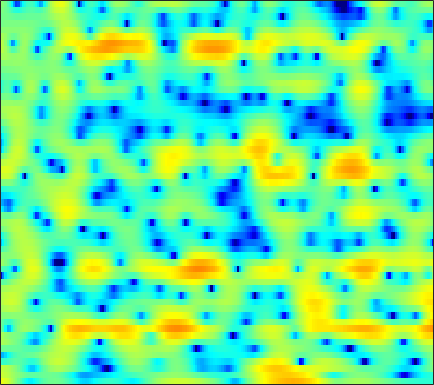

Data behind this chart, as committed beside it:
5.5109, 5.1127, 4.5028, 3.7903, 3.1888, 2.2816, 1.2429, 0.36645, -0.94193, -2.4056, -3.9538, -5.0965, -6.3981, -7.0605, -6.9893, -6.2726, -5.2423, -4.4458, -3.4651, -2.6339, -1.9641, -1.5701, -1.1696, -0.91383
3.703, 3.462, 3.083, 2.644, 2.28, 1.756, 1.203, 0.7841, 0.2341, -0.2903, -0.7629, -1.069, -1.399, -1.629, -1.729, -1.778, -1.738, -1.661, -1.518, -1.353, -1.193, -1.09, -0.9954, -0.9725
3.305, 3.055, 2.678, 2.242, 1.868, 1.292, 0.6112, 0.01711, -0.9109, -2.025, -3.372, -4.558, -6.337, -8.136, -9.083, -9.006, -7.488, -6.021, -4.152, -2.561, -1.253, -0.4505, 0.4043, 1.042
-3.815, -3.966, -3.705, -3.149, -2.699, -2.198, -1.885, -1.788, -1.854, -2.147, -2.638, -3.1, -3.766, -4.33, -4.538, -4.35, -3.633, -2.853, -1.685, -0.5292, 0.5262, 1.219, 1.998, 2.607
-10.32, -10.04, -8.337, -6.453, -5.26, -4.026, -3.135, -2.642, -2.168, -1.873, -1.692, -1.599, -1.489, -1.368, -1.246, -1.012, -0.6968, -0.4053, 0.03568, 0.513, 1.013, 1.384, 1.853, 2.266
-0.8224, -1.008, -1.151, -1.206, -1.215, -1.232, -1.288, -1.368, -1.52, -1.737, -2.013, -2.24, -2.531, -2.777, -2.893, -2.906, -2.733, -2.473, -1.968, -1.337, -0.636, -0.09808, 0.6128, 1.28
2.072, 1.795, 1.43, 1.062, 0.7806, 0.3759, -0.08721, -0.4959, -1.151, -1.984, -3.042, -4.027, -5.668, -7.768, -9.62, -11.89, -12.11, -10.59, -8.004, -5.712, -3.816, -2.614, -1.226, -0.01598
2.13, 1.617, 0.9782, 0.4688, 0.1946, -0.02878, -0.1597, -0.2807, -0.5483, -1.004, -1.727, -2.484, -3.79, -5.41, -6.729, -8.22, -8.615, -8.127, -7.027, -5.96, -5.071, -4.47, -3.608, -2.5
-0.4508, -2.5, -6.212, -10.11, -9.524, -5.801, -2.868, -1.358, 0.0003543, 0.7929, 1.163, 1.22, 1.088, 0.7712, 0.4534, -0.04612, -0.6253, -1.133, -1.983, -3.259, -5.284, -7.723, -14.14, -21.95
-0.9722, -1.933, -3.148, -3.857, -3.803, -3.012, -1.925, -1.156, -0.293, 0.3273, 0.7083, 0.852, 0.8866, 0.7701, 0.6155, 0.3333, -0.02775, -0.339, -0.7855, -1.288, -1.791, -2.099, -2.274, -2.019
0.416, 0.3972, 0.3655, 0.3493, 0.3605, 0.4306, 0.5244, 0.5678, 0.5806, 0.498, 0.3209, 0.1358, -0.1792, -0.546, -0.8193, -1.135, -1.388, -1.513, -1.578, -1.523, -1.382, -1.234, -0.9846, -0.6604
1.551, 1.952, 2.333, 2.573, 2.659, 2.657, 2.509, 2.302, 1.883, 1.271, 0.4566, -0.2925, -1.477, -2.813, -3.841, -4.987, -5.493, -5.34, -4.635, -3.676, -2.735, -2.117, -1.428, -0.9018
2.317, 2.89, 3.438, 3.783, 3.912, 3.9, 3.693, 3.408, 2.819, 1.97, 0.7905, -0.3609, -2.354, -5.124, -8.075, -14.28, -20.34, -14.02, -8.806, -5.91, -4.133, -3.218, -2.385, -1.897
2.38, 2.737, 3.115, 3.365, 3.476, 3.513, 3.409, 3.233, 2.85, 2.308, 1.572, 0.8944, -0.1551, -1.3, -2.158, -3.127, -3.714, -3.877, -3.818, -3.598, -3.444, -3.433, -3.603, -3.94
1.575, 1.673, 1.868, 2.079, 2.238, 2.442, 2.601, 2.665, 2.675, 2.583, 2.393, 2.186, 1.813, 1.373, 1.009, 0.4947, -0.02062, -0.4283, -1.047, -1.75, -2.58, -3.334, -4.607, -6.21
-1.79, -1.814, -1.429, -0.7534, -0.2045, 0.4884, 1.124, 1.556, 2.078, 2.5, 2.831, 3.009, 3.136, 3.112, 2.993, 2.689, 2.214, 1.761, 1.003, 0.03334, -1.151, -2.188, -3.793, -5.755
-22.71, -13.02, -7.58, -5.03, -3.891, -2.904, -2.107, -1.396, -0.2495, 1.012, 2.182, 2.908, 3.664, 4.114, 4.261, 4.203, 3.838, 3.39, 2.588, 1.525, 0.219, -0.8714, -2.433, -4.089
-2.221, -2.838, -3.348, -4.151, -5.376, -8.465, -14.48, -14.32, -6.701, -2.043, 0.9384, 2.493, 3.911, 4.758, 5.084, 5.157, 4.838, 4.334, 3.342, 2.012, 0.2898, -1.251, -3.584, -6.159
1.488, 0.8543, 0.03066, -0.8702, -1.629, -2.574, -3.097, -2.83, -1.563, 0.1454, 1.718, 2.698, 3.665, 4.239, 4.415, 4.31, 3.856, 3.252, 2.082, 0.487, -1.602, -3.594, -6.876, -11.24
0.387, 0.2862, 0.199, 0.2026, 0.2686, 0.413, 0.6738, 0.9631, 1.438, 1.99, 2.507, 2.833, 3.157, 3.29, 3.243, 2.955, 2.402, 1.827, 0.7959, -0.5436, -2.183, -3.641, -5.892, -8.372
-3.358, -2.658, -1.71, -0.8134, -0.1974, 0.5189, 1.154, 1.57, 2.044, 2.419, 2.704, 2.84, 2.901, 2.823, 2.666, 2.332, 1.825, 1.358, 0.6086, -0.2806, -1.266, -2.05, -3.137, -4.173
-8.986, -6.417, -3.873, -2.006, -0.9341, 0.2134, 1.097, 1.604, 2.126, 2.466, 2.66, 2.712, 2.649, 2.449, 2.22, 1.83, 1.342, 0.9128, 0.3167, -0.2991, -0.9104, -1.325, -1.826, -2.25
-5.842, -4.315, -2.524, -1.02, -0.1012, 0.8993, 1.649, 2.061, 2.44, 2.64, 2.655, 2.56, 2.308, 1.919, 1.543, 0.9392, 0.2733, -0.274, -1.003, -1.668, -2.215, -2.487, -2.621, -2.539
-1.056, -0.4802, 0.3178, 1.026, 1.525, 2.082, 2.492, 2.71, 2.838, 2.792, 2.554, 2.249, 1.687, 0.9573, 0.308, -0.6888, -1.812, -2.716, -4.103, -5.63, -7.065, -7.752, -7.452, -5.907
0.8814, 1.042, 1.321, 1.602, 1.837, 2.12, 2.35, 2.466, 2.473, 2.257, 1.806, 1.271, 0.2858, -1.004, -2.104, -3.664, -5.192, -6.195, -7.615, -9.546, -12.89, -17.16, -15.77, -8.946
-0.8526, -1.1, -1.385, -1.383, -1.221, -0.7824, -0.194, 0.1731, 0.5294, 0.5673, 0.1982, -0.3998, -1.729, -3.843, -6.141, -10.63, -17, -16.05, -11.01, -8.093, -6.237, -5.089, -3.531, -1.696
-6.668, -7.919, -10.29, -12.52, -12.16, -9.158, -6.261, -4.624, -3.111, -2.218, -1.924, -2.026, -2.609, -3.682, -4.816, -6.375, -7.44, -7.238, -5.867, -4.078, -2.408, -1.25, 0.1631, 1.444
-10.19, -11.04, -12.85, -14.46, -14.04, -11.32, -8.49, -6.784, -5.066, -3.897, -3.138, -2.801, -2.574, -2.522, -2.52, -2.503, -2.339, -2.095, -1.546, -0.85, -0.02994, 0.5934, 1.438, 2.217
-8.528, -8.219, -7.875, -7.516, -7.159, -6.465, -5.684, -5.075, -4.31, -3.662, -3.095, -2.737, -2.323, -1.945, -1.645, -1.292, -0.8715, -0.5487, -0.07852, 0.412, 0.9286, 1.31, 1.801, 2.266
-4.884, -4.461, -4.017, -3.709, -3.537, -3.367, -3.277, -3.221, -3.207, -3.145, -3.02, -2.831, -2.454, -1.958, -1.54, -0.9538, -0.3952, 0.01503, 0.4753, 0.9056, 1.252, 1.49, 1.753, 1.995
-0.4606, -0.1097, 0.1265, 0.1525, 0.03241, -0.3733, -1.011, -1.685, -2.787, -3.991, -4.93, -5.106, -4.454, -3.194, -2.227, -1.016, -0.09609, 0.424, 0.9262, 1.216, 1.353, 1.37, 1.343, 1.264
3.564, 3.778, 3.876, 3.713, 3.384, 2.647, 1.453, 0.1734, -2.257, -6.218, -14.15, -27.28, -9.925, -4.864, -2.648, -0.8202, 0.2879, 0.7057, 0.9317, 0.7516, 0.3389, -0.1152, -0.7868, -1.485
4.334, 4.5, 4.62, 4.539, 4.323, 3.835, 3.036, 2.242, 0.9465, -0.4661, -1.656, -2.15, -2.033, -1.469, -0.9842, -0.5587, -0.4644, -0.652, -1.302, -2.421, -4.047, -5.65, -8.067, -10.01
2.623, 2.96, 3.35, 3.636, 3.771, 3.776, 3.611, 3.348, 2.867, 2.271, 1.657, 1.207, 0.6125, 0.08021, -0.3503, -0.9434, -1.698, -2.321, -3.455, -4.946, -7.213, -9.564, -14.38, -20.58
-1.119, -0.2156, 0.9908, 2.075, 2.747, 3.386, 3.757, 3.859, 3.754, 3.383, 2.762, 2.139, 1.093, -0.162, -1.232, -2.63, -3.818, -4.432, -4.832, -5.061, -5.379, -5.624, -6.034, -6.16
-9.047, -5.97, -2.682, -0.2638, 1.118, 2.489, 3.361, 3.741, 3.886, 3.644, 2.966, 2.172, 0.6681, -1.539, -3.76, -8.139, -14.55, -15.25, -9.687, -6.246, -4.114, -3.094, -2.093, -1.338
-10.94, -7.913, -4.601, -1.948, -0.4273, 1.156, 2.235, 2.749, 3.066, 2.986, 2.521, 1.914, 0.7398, -0.862, -2.315, -4.5, -6.177, -6.45, -5.407, -3.778, -2.332, -1.436, -0.4703, 0.2678
-8.023, -6.176, -3.916, -2.005, -0.8152, 0.4618, 1.389, 1.864, 2.222, 2.276, 2.074, 1.75, 1.148, 0.4166, -0.1724, -0.8785, -1.384, -1.581, -1.569, -1.301, -0.8991, -0.5362, -0.08018, 0.305
-4.76, -3.525, -2.067, -0.814, 0.007296, 0.8795, 1.527, 1.855, 2.103, 2.135, 1.96, 1.718, 1.275, 0.7352, 0.2993, -0.2587, -0.751, -1.023, -1.232, -1.265, -1.104, -0.9143, -0.6009, -0.2964
-1.405, -0.6913, 0.1707, 0.9249, 1.411, 1.916, 2.277, 2.429, 2.48, 2.357, 2.038, 1.692, 1.078, 0.3063, -0.3679, -1.331, -2.317, -2.959, -3.549, -3.69, -3.333, -2.877, -2.136, -1.407
0.8974, 1.286, 1.779, 2.199, 2.451, 2.702, 2.83, 2.848, 2.731, 2.45, 1.99, 1.509, 0.6489, -0.5102, -1.607, -3.464, -5.917, -8.211, -11.54, -12.08, -9.188, -6.899, -4.513, -2.754
1.593, 1.805, 2.052, 2.247, 2.352, 2.445, 2.449, 2.401, 2.254, 1.982, 1.57, 1.117, 0.3199, -0.7749, -1.809, -3.624, -5.971, -8.139, -11.1, -11.62, -9.02, -6.902, -4.529, -2.735
0.8438, 0.964, 1.061, 1.098, 1.091, 1.031, 0.9776, 0.9362, 0.9191, 0.9041, 0.815, 0.6727, 0.3237, -0.2236, -0.7817, -1.69, -2.668, -3.381, -4.066, -4.266, -3.972, -3.436, -2.471, -1.433
-1.014, -0.7733, -0.5872, -0.6824, -0.9475, -1.496, -1.985, -2.108, -1.784, -1.02, -0.1986, 0.3245, 0.7241, 0.7798, 0.5669, 0.06698, -0.7222, -1.428, -2.4, -3.175, -3.408, -3.051, -2.057, -0.7403
-4.476, -3.02, -2.059, -2.157, -2.982, -5.301, -10.08, -15.61, -10.23, -4.535, -1.272, 0.255, 1.498, 2.027, 2.05, 1.565, 0.4538, -0.8434, -3.48, -7.916, -14.27, -11.27, -5.027, -1.23
-4.534, -3.349, -2.482, -2.34, -2.658, -3.586, -4.691, -5.029, -4.228, -2.45, -0.7134, 0.3159, 1.264, 1.736, 1.808, 1.464, 0.6987, -0.1651, -1.691, -3.373, -4.316, -3.891, -2.251, -0.3359
-2.128, -1.889, -1.59, -1.415, -1.358, -1.35, -1.33, -1.211, -0.9236, -0.4853, 0.009017, 0.3388, 0.6934, 0.8822, 0.8809, 0.7541, 0.4839, 0.2104, -0.1753, -0.4787, -0.5628, -0.481, -0.1503, 0.3009
-0.7507, -0.6091, -0.4256, -0.2779, -0.2013, -0.1051, -0.006963, 0.05632, 0.1845, 0.3083, 0.4206, 0.4817, 0.5098, 0.4738, 0.4045, 0.3044, 0.1685, 0.06941, -0.01542, -0.04205, -0.02072, 0.03522, 0.1561, 0.2502
0.3588, 0.5268, 0.6684, 0.7347, 0.7572, 0.7854, 0.8225, 0.8286, 0.8505, 0.8339, 0.7598, 0.6619, 0.4303, 0.1353, -0.09869, -0.3896, -0.6143, -0.701, -0.6613, -0.499, -0.2825, -0.09206, 0.1254, 0.2545
1.647, 1.726, 1.614, 1.364, 1.15, 0.9469, 0.893, 0.9584, 1.082, 1.17, 1.081, 0.856, 0.3098, -0.5127, -1.24, -2.337, -3.136, -3.312, -2.944, -2.156, -1.25, -0.6064, 0.07928, 0.5926
2.946, 2.586, 1.656, 0.2358, -1.014, -2.403, -2.481, -1.601, -0.2199, 0.807, 1.25, 1.144, 0.4202, -1.147, -3.03, -7.007, -13.99, -16.34, -9.502, -5.494, -3.151, -1.959, -0.672, 0.4112
3.031, 2.379, 0.8679, -1.703, -4.884, -12.05, -11.11, -5.927, -1.986, 0.118, 1.107, 1.3, 0.8922, -0.2002, -1.479, -3.625, -5.652, -6.428, -6.348, -5.926, -5.893, -6.016, -5.535, -3.751
1.858, 1.617, 1.005, 0.1567, -0.5105, -1.171, -1.222, -0.8491, -0.09724, 0.5884, 0.9913, 1.089, 0.8976, 0.41, -0.151, -1.023, -2.017, -2.81, -4.062, -5.796, -8.628, -12.25, -18.83, -10.68
0.305, 0.4642, 0.5013, 0.401, 0.3262, 0.2256, 0.2133, 0.2537, 0.3597, 0.4566, 0.514, 0.4862, 0.3594, 0.08832, -0.1862, -0.6491, -1.229, -1.73, -2.453, -3.248, -3.973, -4.314, -4.233, -3.373
-0.7548, -0.4914, -0.2866, -0.2129, -0.2235, -0.2528, -0.2943, -0.3198, -0.3414, -0.3393, -0.3304, -0.3445, -0.3894, -0.4925, -0.5896, -0.7858, -0.9966, -1.159, -1.339, -1.438, -1.415, -1.299, -0.9607, -0.4461
-0.9299, -0.7795, -0.7523, -0.8714, -1.054, -1.322, -1.574, -1.698, -1.756, -1.687, -1.562, -1.444, -1.328, -1.251, -1.25, -1.281, -1.311, -1.299, -1.214, -0.9836, -0.6131, -0.2482, 0.3205, 0.9336
-0.2806, -0.3848, -0.8049, -1.525, -2.205, -3.274, -4.267, -4.753, -4.821, -4.321, -3.572, -3.028, -2.485, -2.203, -2.184, -2.333, -2.639, -2.842, -2.871, -2.428, -1.494, -0.5952, 0.625, 1.749
0.5055, 0.1237, -0.7785, -2.236, -3.771, -6.706, -11.29, -16.25, -15.2, -9.675, -6.359, -4.843, -3.575, -3.101, -3.175, -3.959, -5.662, -7.737, -11.15, -10.25, -5.649, -2.803, 0.05355, 2.096
